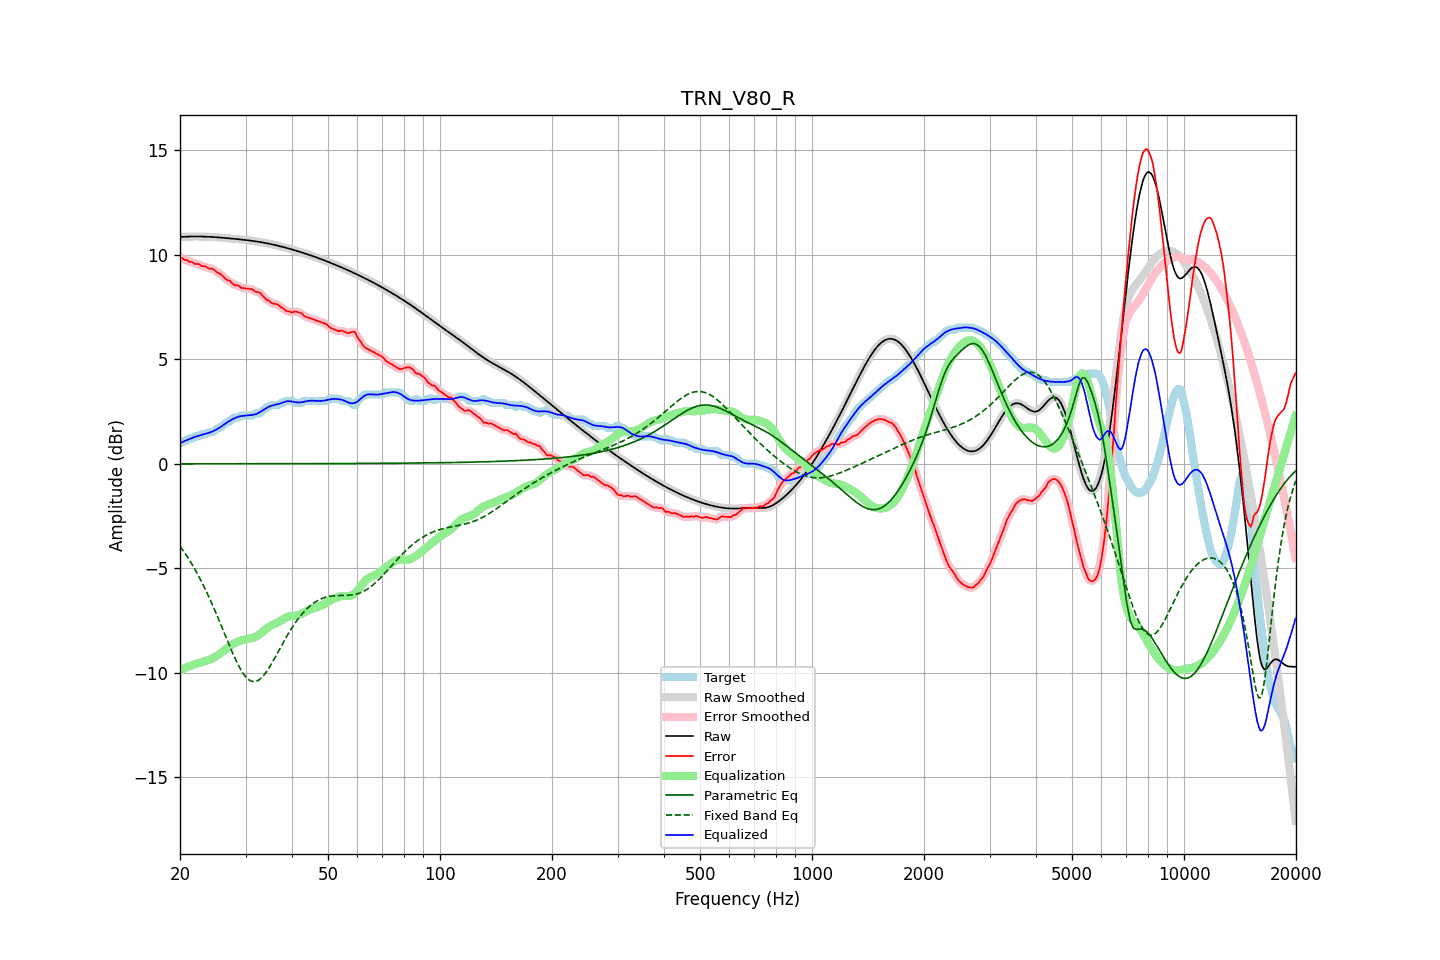

The table this chart was drawn from, first rows:
frequency, raw, error, smoothed, error_smoothed, equalization, parametric_eq, fixed_band_eq, equalized_raw, equalized_smoothed, target
20.00, 10.85, 9.87, 10.85, 9.87, -9.87, 0.00, -3.93, 0.98, 0.98, 0.98
20.20, 10.86, 9.84, 10.86, 9.84, -9.84, 0.00, -4.04, 1.02, 1.02, 1.02
20.40, 10.86, 9.81, 10.86, 9.81, -9.81, 0.00, -4.15, 1.06, 1.06, 1.05
20.61, 10.87, 9.75, 10.87, 9.77, -9.77, 0.00, -4.26, 1.09, 1.09, 1.12
20.81, 10.87, 9.75, 10.87, 9.74, -9.74, 0.00, -4.38, 1.13, 1.13, 1.12
21.02, 10.87, 9.72, 10.87, 9.71, -9.71, 0.00, -4.50, 1.16, 1.16, 1.16
21.23, 10.87, 9.66, 10.87, 9.69, -9.68, 0.00, -4.62, 1.19, 1.19, 1.22
21.44, 10.88, 9.66, 10.88, 9.65, -9.65, 0.00, -4.75, 1.22, 1.22, 1.22
21.66, 10.88, 9.64, 10.88, 9.62, -9.62, 0.00, -4.87, 1.25, 1.25, 1.23
21.87, 10.88, 9.57, 10.88, 9.59, -9.60, 0.00, -5.01, 1.28, 1.28, 1.31
22.09, 10.88, 9.56, 10.88, 9.57, -9.57, 0.00, -5.14, 1.31, 1.31, 1.32
22.31, 10.88, 9.56, 10.88, 9.55, -9.55, 0.00, -5.29, 1.33, 1.33, 1.32
22.54, 10.88, 9.55, 10.88, 9.53, -9.52, 0.00, -5.43, 1.35, 1.35, 1.33
22.76, 10.88, 9.47, 10.88, 9.49, -9.50, 0.00, -5.58, 1.38, 1.38, 1.40
22.99, 10.87, 9.46, 10.87, 9.47, -9.47, 0.00, -5.73, 1.40, 1.40, 1.42
23.22, 10.87, 9.46, 10.87, 9.45, -9.45, 0.00, -5.88, 1.42, 1.42, 1.42
23.45, 10.87, 9.45, 10.87, 9.43, -9.43, 0.00, -6.04, 1.44, 1.44, 1.42
23.69, 10.87, 9.39, 10.87, 9.40, -9.40, 0.00, -6.20, 1.46, 1.46, 1.48
23.92, 10.86, 9.35, 10.86, 9.37, -9.37, 0.00, -6.37, 1.49, 1.49, 1.52
24.16, 10.86, 9.34, 10.86, 9.34, -9.34, 0.00, -6.54, 1.52, 1.52, 1.52
24.40, 10.85, 9.34, 10.85, 9.32, -9.31, 0.00, -6.71, 1.54, 1.54, 1.52
24.65, 10.85, 9.30, 10.85, 9.29, -9.27, 0.00, -6.89, 1.58, 1.58, 1.55
24.89, 10.84, 9.23, 10.84, 9.23, -9.23, 0.00, -7.06, 1.61, 1.61, 1.61
25.14, 10.84, 9.16, 10.84, 9.17, -9.18, 0.00, -7.25, 1.66, 1.66, 1.68
25.39, 10.83, 9.12, 10.83, 9.13, -9.13, 0.00, -7.43, 1.70, 1.70, 1.72
25.65, 10.83, 9.10, 10.83, 9.08, -9.07, 0.00, -7.62, 1.75, 1.75, 1.73
25.91, 10.82, 9.03, 10.82, 9.03, -9.02, 0.00, -7.80, 1.80, 1.80, 1.79
26.16, 10.81, 8.96, 10.81, 8.96, -8.96, 0.00, -7.99, 1.86, 1.86, 1.86
26.43, 10.81, 8.89, 10.81, 8.88, -8.89, 0.00, -8.18, 1.91, 1.91, 1.92
26.69, 10.80, 8.81, 10.80, 8.83, -8.83, 0.00, -8.37, 1.97, 1.97, 1.99
26.96, 10.79, 8.78, 10.79, 8.78, -8.78, 0.00, -8.55, 2.02, 2.02, 2.02
27.23, 10.79, 8.76, 10.79, 8.73, -8.72, 0.00, -8.74, 2.06, 2.06, 2.02
27.50, 10.78, 8.66, 10.78, 8.67, -8.67, 0.00, -8.92, 2.11, 2.11, 2.12
27.77, 10.77, 8.60, 10.77, 8.61, -8.62, 0.00, -9.09, 2.15, 2.15, 2.17
28.05, 10.77, 8.55, 10.76, 8.56, -8.58, 0.00, -9.27, 2.19, 2.19, 2.22
28.33, 10.76, 8.54, 10.76, 8.54, -8.54, 0.00, -9.43, 2.22, 2.22, 2.22
28.62, 10.75, 8.53, 10.75, 8.52, -8.50, 0.00, -9.59, 2.25, 2.25, 2.22
28.90, 10.74, 8.50, 10.74, 8.48, -8.47, 0.00, -9.73, 2.27, 2.27, 2.24
29.19, 10.73, 8.42, 10.73, 8.44, -8.45, 0.00, -9.87, 2.29, 2.29, 2.31
29.48, 10.73, 8.41, 10.73, 8.41, -8.43, 0.00, -9.99, 2.29, 2.30, 2.32
29.78, 10.72, 8.40, 10.72, 8.39, -8.42, 0.00, -10.10, 2.30, 2.30, 2.32
30.08, 10.71, 8.39, 10.71, 8.39, -8.40, 0.00, -10.19, 2.31, 2.31, 2.32
30.38, 10.70, 8.38, 10.70, 8.38, -8.38, 0.00, -10.28, 2.32, 2.32, 2.32
30.68, 10.69, 8.37, 10.69, 8.38, -8.36, 0.00, -10.33, 2.33, 2.33, 2.32
30.99, 10.68, 8.36, 10.68, 8.37, -8.34, 0.00, -10.38, 2.33, 2.33, 2.32
31.30, 10.67, 8.35, 10.67, 8.33, -8.33, 0.01, -10.41, 2.34, 2.34, 2.32
31.61, 10.66, 8.29, 10.66, 8.29, -8.30, 0.01, -10.42, 2.35, 2.35, 2.37
31.93, 10.65, 8.23, 10.65, 8.25, -8.27, 0.01, -10.41, 2.38, 2.38, 2.42
32.24, 10.63, 8.22, 10.63, 8.22, -8.23, 0.01, -10.38, 2.41, 2.41, 2.42
32.57, 10.62, 8.21, 10.62, 8.20, -8.18, 0.01, -10.34, 2.44, 2.44, 2.42
32.89, 10.61, 8.17, 10.61, 8.15, -8.12, 0.01, -10.28, 2.49, 2.49, 2.44
33.22, 10.60, 8.08, 10.60, 8.08, -8.06, 0.01, -10.21, 2.54, 2.54, 2.52
33.55, 10.58, 8.00, 10.58, 7.99, -8.00, 0.01, -10.13, 2.58, 2.58, 2.59
33.89, 10.57, 7.91, 10.57, 7.92, -7.93, 0.01, -10.03, 2.63, 2.63, 2.65
34.23, 10.55, 7.84, 10.55, 7.86, -7.87, 0.01, -9.92, 2.68, 2.68, 2.72
34.57, 10.54, 7.82, 10.54, 7.80, -7.82, 0.01, -9.80, 2.72, 2.72, 2.72
34.92, 10.52, 7.76, 10.52, 7.75, -7.77, 0.01, -9.68, 2.76, 2.76, 2.76
35.27, 10.51, 7.69, 10.51, 7.71, -7.72, 0.01, -9.55, 2.78, 2.78, 2.82
35.62, 10.49, 7.67, 10.49, 7.67, -7.69, 0.01, -9.42, 2.80, 2.80, 2.82
35.97, 10.47, 7.66, 10.47, 7.66, -7.65, 0.01, -9.28, 2.82, 2.82, 2.82
... 635 more rows
